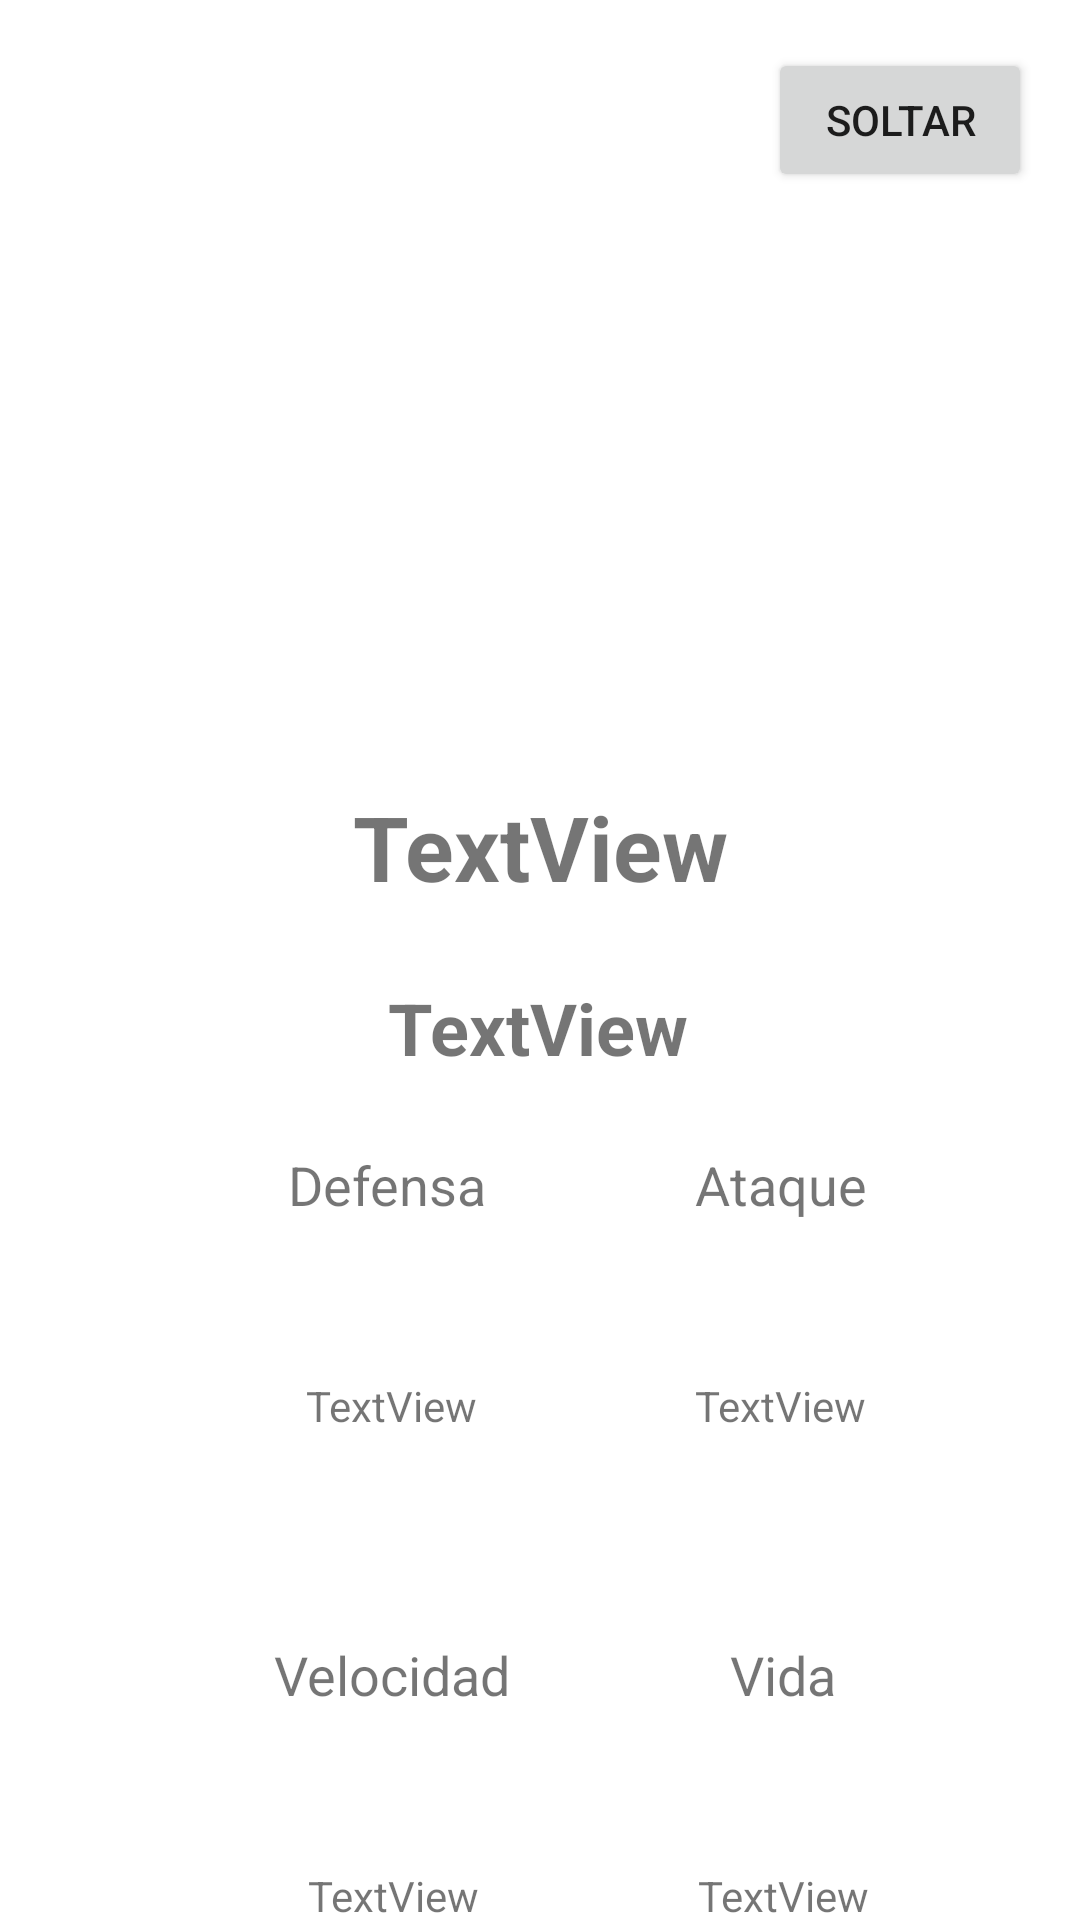

Reconstruct the res/layout file that produces this screen, plus the resources it refers to.
<!-- AndroidManifest.xml: application theme Theme.RetoPokemon -->
<!-- res/layout/activity_poke_info.xml -->
<?xml version="1.0" encoding="utf-8"?>
<androidx.constraintlayout.widget.ConstraintLayout xmlns:android="http://schemas.android.com/apk/res/android"
    xmlns:app="http://schemas.android.com/apk/res-auto"
    xmlns:tools="http://schemas.android.com/tools"
    android:layout_width="match_parent"
    android:layout_height="match_parent"
    tools:context=".Activity.PokeInfoActivity">

    <Button
        android:id="@+id/soltarBTN"
        android:layout_width="wrap_content"
        android:layout_height="wrap_content"
        android:layout_marginTop="16dp"
        android:layout_marginEnd="16dp"
        android:text="@string/btnsoltar"
        app:layout_constraintEnd_toEndOf="parent"
        app:layout_constraintTop_toTopOf="parent"
        tools:text="@string/btnsoltar" />

    <ImageView
        android:id="@+id/pokeIV"
        android:layout_width="150dp"
        android:layout_height="150dp"
        android:layout_marginTop="16dp"
        app:layout_constraintEnd_toEndOf="parent"
        app:layout_constraintHorizontal_bias="0.5"
        app:layout_constraintStart_toStartOf="parent"
        app:layout_constraintTop_toBottomOf="@+id/soltarBTN"
        tools:srcCompat="@tools:sample/avatars" />

    <TextView
        android:id="@+id/pokeNameInfoTV"
        android:layout_width="wrap_content"
        android:layout_height="wrap_content"
        android:layout_marginTop="32dp"
        android:text="TextView"
        android:textSize="30sp"
        android:textStyle="bold"
        app:layout_constraintEnd_toEndOf="parent"
        app:layout_constraintStart_toStartOf="parent"
        app:layout_constraintTop_toBottomOf="@+id/pokeIV" />

    <TextView
        android:id="@+id/typeInfoTV"
        android:layout_width="wrap_content"
        android:layout_height="wrap_content"
        android:layout_marginTop="24dp"
        android:text="TextView"
        android:textSize="24sp"
        android:textStyle="bold"
        app:layout_constraintEnd_toEndOf="parent"
        app:layout_constraintHorizontal_bias="0.498"
        app:layout_constraintStart_toStartOf="parent"
        app:layout_constraintTop_toBottomOf="@+id/pokeNameInfoTV" />

    <TextView
        android:id="@+id/textView4"
        android:layout_width="wrap_content"
        android:layout_height="wrap_content"
        android:layout_marginStart="96dp"
        android:layout_marginTop="24dp"
        android:text="@string/tvDefensa"
        android:textSize="18sp"
        app:layout_constraintStart_toStartOf="parent"
        app:layout_constraintTop_toBottomOf="@+id/typeInfoTV"
        tools:text="@string/tvDefensa" />

    <TextView
        android:id="@+id/textView5"
        android:layout_width="wrap_content"
        android:layout_height="wrap_content"
        android:text="@string/tvAtaq"
        android:textSize="18sp"
        app:layout_constraintBottom_toBottomOf="@+id/textView4"
        app:layout_constraintEnd_toEndOf="parent"
        app:layout_constraintHorizontal_bias="0.494"
        app:layout_constraintStart_toEndOf="@+id/textView4"
        app:layout_constraintTop_toBottomOf="@+id/typeInfoTV"
        app:layout_constraintVertical_bias="1.0"
        tools:text="@string/tvAtaq" />

    <TextView
        android:id="@+id/hpTV"
        android:layout_width="wrap_content"
        android:layout_height="wrap_content"
        android:layout_marginTop="52dp"
        android:text="TextView"
        app:layout_constraintEnd_toEndOf="@+id/textView7"
        app:layout_constraintStart_toStartOf="@+id/textView7"
        app:layout_constraintTop_toBottomOf="@+id/textView7" />

    <TextView
        android:id="@+id/attackTV"
        android:layout_width="wrap_content"
        android:layout_height="wrap_content"
        android:layout_marginTop="52dp"
        android:text="TextView"
        app:layout_constraintEnd_toEndOf="@+id/textView5"
        app:layout_constraintHorizontal_bias="0.0"
        app:layout_constraintStart_toStartOf="@+id/textView5"
        app:layout_constraintTop_toBottomOf="@+id/textView5" />

    <TextView
        android:id="@+id/defTV"
        android:layout_width="wrap_content"
        android:layout_height="wrap_content"
        android:layout_marginTop="52dp"
        android:text="TextView"
        app:layout_constraintEnd_toEndOf="@+id/textView4"
        app:layout_constraintHorizontal_bias="0.625"
        app:layout_constraintStart_toStartOf="@+id/textView4"
        app:layout_constraintTop_toBottomOf="@+id/textView4" />

    <TextView
        android:id="@+id/speedTV"
        android:layout_width="wrap_content"
        android:layout_height="wrap_content"
        android:layout_marginTop="52dp"
        android:text="TextView"
        app:layout_constraintEnd_toEndOf="@+id/textView6"
        app:layout_constraintHorizontal_bias="0.523"
        app:layout_constraintStart_toStartOf="@+id/textView6"
        app:layout_constraintTop_toBottomOf="@+id/textView6" />

    <TextView
        android:id="@+id/textView7"
        android:layout_width="wrap_content"
        android:layout_height="wrap_content"
        android:layout_marginTop="68dp"
        android:text="@string/tvVida"
        android:textSize="18sp"
        app:layout_constraintEnd_toEndOf="@+id/textView5"
        app:layout_constraintHorizontal_bias="0.523"
        app:layout_constraintStart_toStartOf="@+id/textView5"
        app:layout_constraintTop_toBottomOf="@+id/attackTV"
        tools:text="@string/tvVida" />

    <TextView
        android:id="@+id/textView6"
        android:layout_width="wrap_content"
        android:layout_height="wrap_content"
        android:layout_marginTop="68dp"
        android:text="@string/tvVel"
        android:textSize="18sp"
        app:layout_constraintEnd_toEndOf="@+id/textView4"
        app:layout_constraintHorizontal_bias="0.384"
        app:layout_constraintStart_toStartOf="@+id/textView4"
        app:layout_constraintTop_toBottomOf="@+id/defTV"
        tools:text="@string/tvVel" />

</androidx.constraintlayout.widget.ConstraintLayout>
<!-- resources referenced by this layout -->
<resources>
  <string name="btnsoltar">Soltar</string>
  <string name="tvAtaq">Ataque</string>
  <string name="tvDefensa">Defensa</string>
  <string name="tvVel">Velocidad</string>
  <string name="tvVida">Vida</string>
  <style name="Theme.RetoPokemon" parent="Theme.MaterialComponents.DayNight.DarkActionBar">
          
          <item name="colorPrimary">@color/purple_500</item>
          <item name="colorPrimaryVariant">@color/purple_700</item>
          <item name="colorOnPrimary">@color/white</item>
          
          <item name="colorSecondary">@color/teal_200</item>
          <item name="colorSecondaryVariant">@color/teal_700</item>
          <item name="colorOnSecondary">@color/black</item>
          
          <item name="android:statusBarColor" tools:targetApi="l">?attr/colorPrimaryVariant</item>
          
      </style>
  <!-- not gathered from this repository: default colours our renderer supplied (Android Studio template values) -->
  <color name="purple_500">#FF6200EE</color>
  <color name="purple_700">#FF3700B3</color>
  <color name="teal_200">#FF03DAC5</color>
  <color name="teal_700">#FF018786</color>
  <color name="black">#FF000000</color>
  <color name="white">#FFFFFFFF</color>
</resources>
